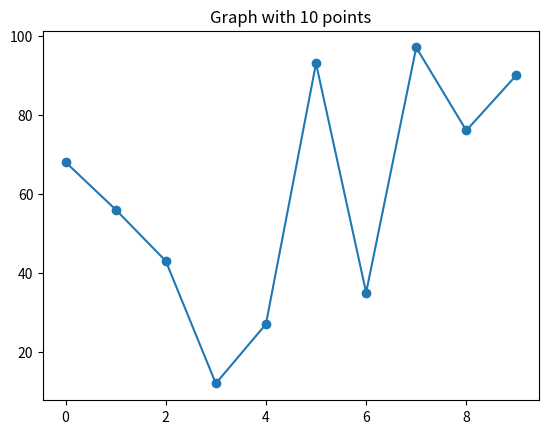

This chart was generated by the following Python code:
 
import matplotlib.pyplot as plt
import random
import os
import sys

os.makedirs("output", exist_ok=True)

count = int(sys.argv[1]) if len(sys.argv) > 1 else 10

x = list(range(count))
y = [random.randint(10, 100) for _ in x]

plt.plot(x, y, marker="o")
plt.title(f"Graph with {count} points")

plt.savefig("output/graph.png")
print("Saved to output/graph.png")
